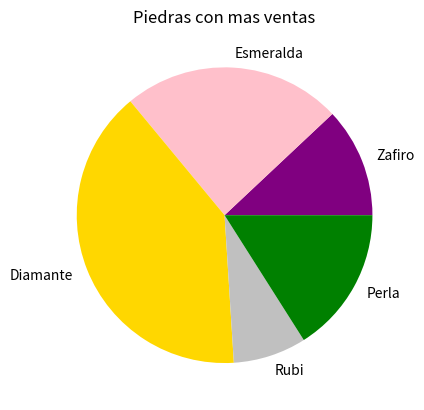

Recreate this plot in Python.
from matplotlib import pyplot

piedras=('Zafiro','Esmeralda','Diamante','Rubi','Perla')
ventas=(6,12,20,4,8)
colores=('purple','pink','gold','silver','green')

pyplot.pie(ventas, colors=colores,labels=piedras)
pyplot.title("Piedras con mas ventas")
pyplot.show()